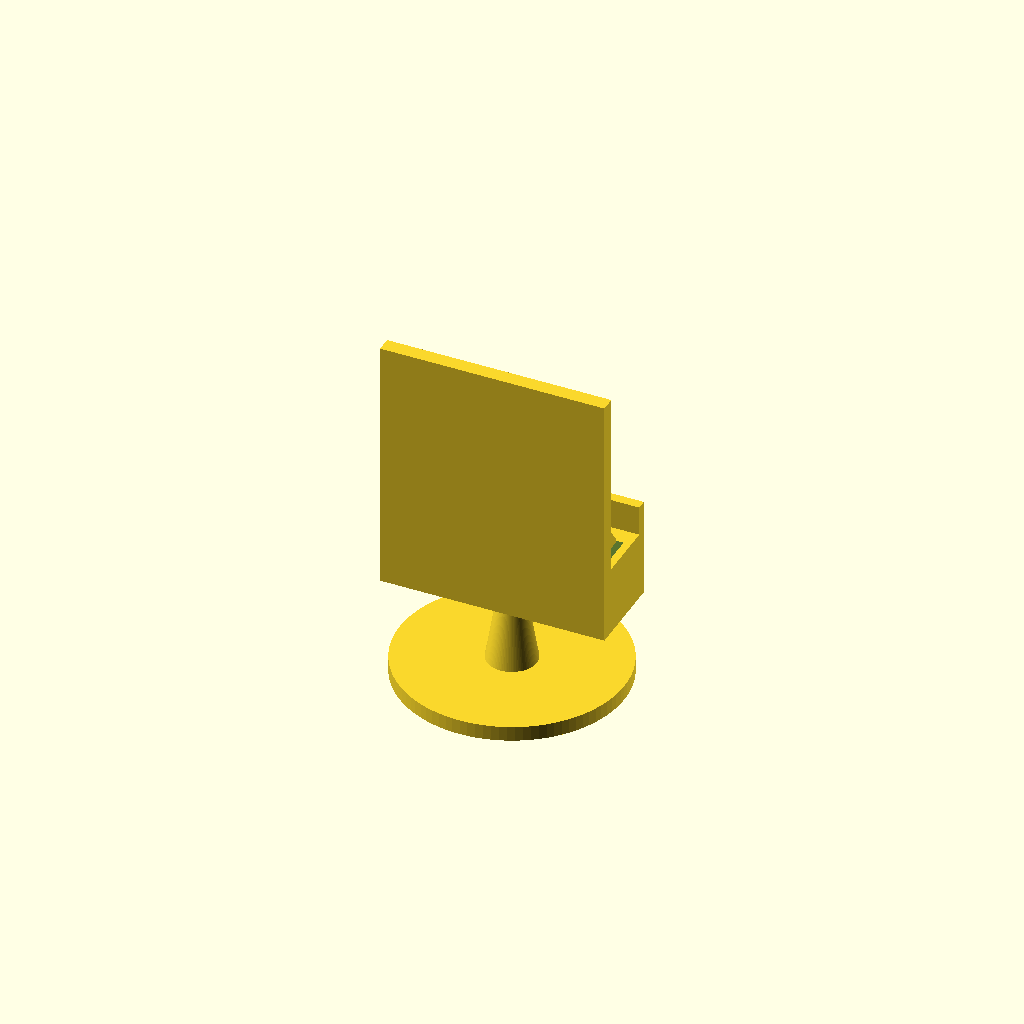
Cell 1: rendered with the file's own defaults.
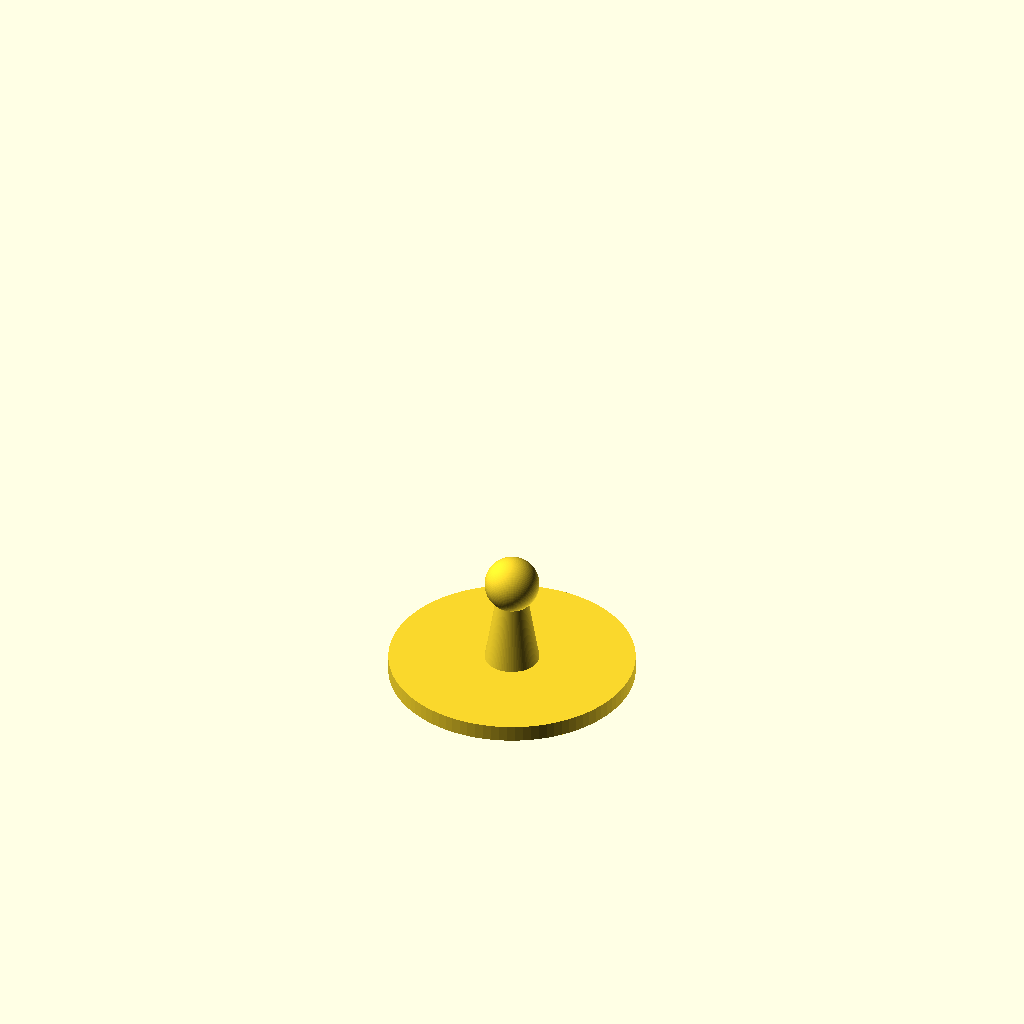
Cell 2 — part set to "base", the other parameters unchanged.
All cells are drawn from one camera (rotation 55°, 0°, 25°, orthographic, colour scheme Cornfield), so only the parameter changes between them.
Source of the model, results/stress/ball_joint/20261102T190656Z/verify/14e2dd484e1af33e/src/model.scad:
/* Phone stand on a ball joint - PLA, 0.4mm nozzle, no supports */
part = "assembly"; // [assembly, base, holder]

cadverify_only = "";
module instance(name, part, unit = 1) {
    echo(cadverify_instance = [name, part, unit]);
    if (cadverify_only == "" || cadverify_only == name) children();
}

/* ---------- parameters (mm) ---------- */
base_r = 45; base_h = 6;
ball_r = 10;
ball_cz = 38;              // ball center height (base bottom z=0)
neck_r = 6;
neck_top_z = 30;
post_r_bot = 10;

socket_r = 9.8;            // 0.2 grip press on the ball
socket_open_r = 9.75;      // snap lip (0.25 transit over equator)
dz_open = sqrt(socket_r*socket_r - socket_open_r*socket_open_r);
flat_dz = 10.2;
cone_base_dz = socket_r*cos(45);
cone_base_r = socket_r*sin(45);
cone_h = flat_dz - cone_base_dz;
cone_top_r = cone_base_r - cone_h;

holder_block_w = 90; holder_block_d = 34; holder_block_h = 28;
holder_bottom_z = ball_cz - dz_open;
groove_w = 84; groove_d = 12;
groove_bottom_z = 18;
back_t = 6; back_h = 75;
front_t = 4; front_h = 12;

$fn = 96;

module base_part() {
    cylinder(h = base_h, r = base_r);
    translate([0,0,base_h])
        cylinder(h = neck_top_z - base_h, r1 = post_r_bot, r2 = neck_r);
    translate([0,0,ball_cz])
        sphere(r = ball_r);
}

module holder_part() {
    difference() {
        union() {
            // base block
            translate([-holder_block_w/2, -holder_block_d/2, 0])
                cube([holder_block_w, holder_block_d, holder_block_h]);
            // back plate (phone rest)
            translate([-holder_block_w/2, -holder_block_d/2, holder_block_h])
                cube([holder_block_w, back_t, back_h]);
            // front lip
            translate([-holder_block_w/2, holder_block_d/2 - front_t, holder_block_h])
                cube([holder_block_w, front_t, front_h]);
            // gussets: hull wedges, thin in X, vertical, 37-40 deg slopes
            for (sx = [-1,1]) {
                x0 = sx*38 - 2;
                hull() {
                    translate([x0, -11, 28]) cube([4,2,2]);
                    translate([x0, 2, 28]) cube([4,2,2]);
                    translate([x0, -11, 46]) cube([4,2,2]);
                }
            }
        }
        // phone groove (open top)
        translate([-groove_w/2, -groove_d/2, groove_bottom_z])
            cube([groove_w, groove_d, holder_block_h - groove_bottom_z + 1]);
        // socket void: sphere up to 45 deg + 45 deg cone + mouth
        union() {
            intersection() {
                translate([0,0,dz_open]) sphere(r = socket_r);
                translate([-20,-20,-1]) cube([40,40,(dz_open+cone_base_dz)+1]);
            }
            translate([0,0,dz_open+cone_base_dz])
                cylinder(h = cone_h + 0.01, r1 = cone_base_r, r2 = cone_top_r);
            translate([0,0,-1]) cylinder(h = 2, r = socket_open_r);
        }
        // flex slots, blind (2 mm bridges on top, declared)
        translate([-15,-1,-1]) cube([30,2,10]);
        translate([-1,-13,-1]) cube([2,26,10]);
    }
}

if (part == "base") {
    echo(cadverify_spec = [
        ["bounds", [[-45,-45,0],[45,45,48]]],
        ["bodies", 1],
        ["through_holes", 0],
        ["support_faces", [["base_bottom","-z",6000]]],
        ["overhangs_allowed", [["ball_seat", [[-11,-11,28],[11,11,36]]]]],
        ["copies", 1],
        ["details", [
            ["ball", "material", [[-5,-5,33],[5,5,43]], 0.9],
            ["post", "material", [[-3,-3,10],[3,3,25]], 0.9],
            ["base_floor", "thickness", [30,0,-1], [0,0,1], 6]
        ]]
    ]);
    base_part();
} else if (part == "holder") {
    echo(cadverify_spec = [
        ["bounds", [[-45,-17,0],[45,17,103]]],
        ["bodies", 1],
        ["through_holes", 0],
        ["support_faces", [["holder_bottom","-z",2000]]],
        ["overhangs_allowed", [
            ["socket_ceiling", [[-5,-5,9],[5,5,13]]],
            ["slot_top_x", [[-16,-2,8],[16,2,10]]],
            ["slot_top_y", [[-2,-14,8],[2,14,10]]]
        ]],
        ["copies", 1],
        ["details", [
            ["cradle_slot", "void", [[-42,-6,18],[42,6,28]], 0.9],
            ["socket", "void", [[-4,-4,2],[4,4,7]], 0.9],
            ["mouth", "void", [[-8,-8,0],[8,8,1]], 0.8],
            ["lip", "material", [[10,2,0],[14,6,2]], 0.9],
            ["flex_slot", "void", [[-15,-1,0],[15,1,8]], 0.9],
            ["back_wall", "thickness", [0,-22,60], [0,1,0], 6],
            ["front_lip", "material", [[-40,13.5,29],[40,16.5,39]], 0.9]
        ]]
    ]);
    holder_part();
} else {
    echo(cadverify_spec = [
        ["bounds", [[-45,-45,0],[45,45,140.01]]],
        ["support_faces", [["base_bottom","-z",6000]]],
        ["allowed_interferences", [["base","holder","ball press fit"]]],
        ["motions", [
            ["tilt", ["holder"], "rotate", [0,0,38], [1,0,0], [-30,30]],
            ["turn", ["holder"], "rotate", [0,0,38], [0,0,1], [0,360]]
        ]],
        ["assembly_order", [
            [["base"], [0,0,0]],
            [["holder"], [0,0,-1]]
        ]]
    ]);
    instance("base", "base") base_part();
    instance("holder", "holder") translate([0,0,holder_bottom_z]) holder_part();
}
Parameter table extracted from the source (name, type, default, range or options):
part: string, default "assembly", options "assembly", "base", "holder"
cadverify_only: string, default ""
